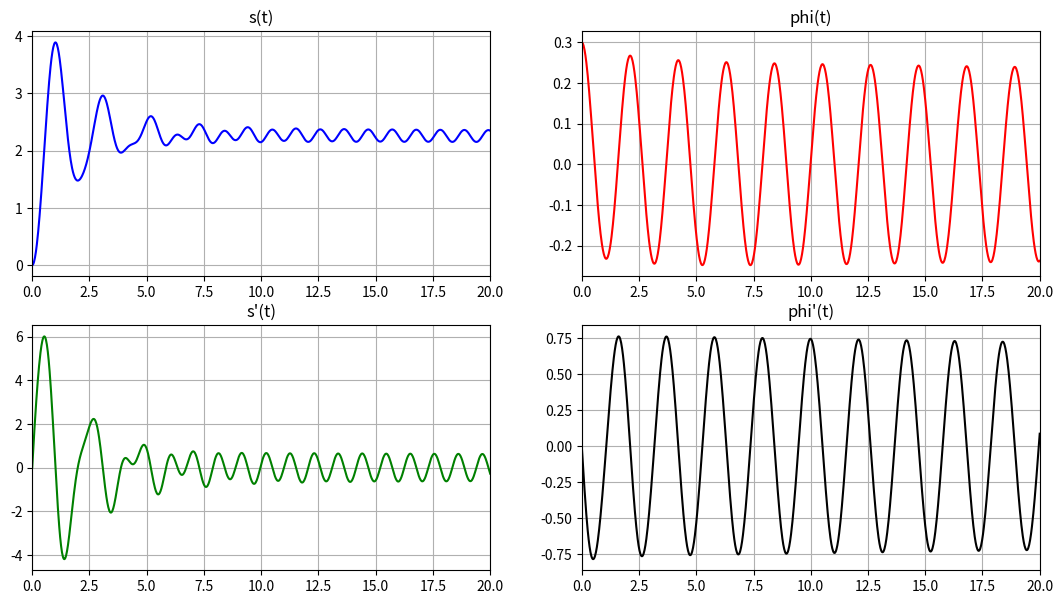

The script that saved this image:
import numpy as np
import sympy as sp
import math
import matplotlib.pyplot as plt
from matplotlib.animation import FuncAnimation
from scipy.integrate import odeint


#y[2] = ds
#y[3] = dphi
#y[1] = phi
#y[0] = s
def odesys11(y, t, m, g, P, c, l):
    dy = np.zeros(4)
    dy[0] = y[2]
    dy[1] = y[3]

    a11 = 1
    a12 = 0
    a21 = 0
    a22 = l+y[0]

    b1 = g*np.cos(y[1])+(l+y[0]-P/c)*y[3]**2-c*g/P*(y[0]-P/c)-m*g/P*y[2]
    b2 = -y[2]*y[3]-g*(l+y[0]-P/c)*np.sin(y[1])

    dy[2] = (b1*a22 - b2*a12)/(a11*a22 - a12*a21)
    dy[3] = (b2*a11 - b1*a21)/(a11*a22 - a12*a21)

    return dy



m = 1
g = 9.81
P = 10
c = 10
lens = 9

t_fin = 20

t=np.linspace(0,t_fin,1001)

s0 = 0
phi0 = 0.3
ds0 = 0
dphi0 = 0
y0 = [s0, phi0, ds0, dphi0]

Y11 = odeint(odesys11, y0, t, (m, g, P, c, lens))

s11 = Y11[:, 0]
phi11 = Y11[:, 1]
ds11 = Y11[:, 2]
dphi11 = Y11[:, 3]

fig_for_graphs = plt.figure(figsize=[13,7])
ax_for_graphs = fig_for_graphs.add_subplot(2,2,1)
ax_for_graphs.plot(t,s11,color='blue')
ax_for_graphs.set_title("s(t)")
ax_for_graphs.set(xlim=[0,t_fin])
ax_for_graphs.grid(True)

ax_for_graphs = fig_for_graphs.add_subplot(2,2,2)
ax_for_graphs.plot(t,phi11,color='red')
ax_for_graphs.set_title('phi(t)')
ax_for_graphs.set(xlim=[0,t_fin])
ax_for_graphs.grid(True)

ax_for_graphs = fig_for_graphs.add_subplot(2,2,3)
ax_for_graphs.plot(t,ds11,color='green')
ax_for_graphs.set_title("s'(t)")
ax_for_graphs.set(xlim=[0,t_fin])
ax_for_graphs.grid(True)

ax_for_graphs = fig_for_graphs.add_subplot(2,2,4)
ax_for_graphs.plot(t,dphi11,color='black')
ax_for_graphs.set_title('phi\'(t)')
ax_for_graphs.set(xlim=[0,t_fin])
ax_for_graphs.grid(True)


plt.show()
